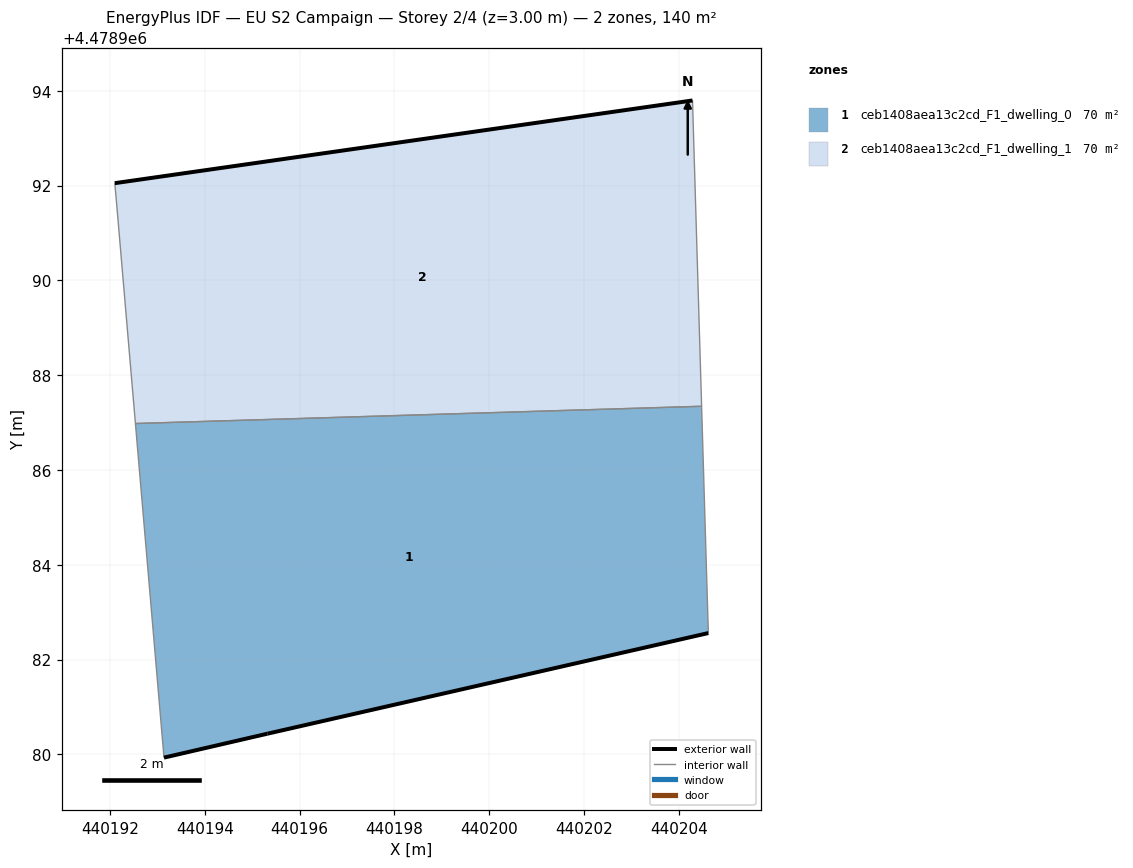
=== STOREY PLAN SPEC (per zone: floor XY polygon, exterior-wall plan segments, windows/doors) ===
zone 1: ceb1408aea13c2cd_F1_dwelling_0  (69.8 m²)
  floor: (440204.63, 4478982.56) (440204.48, 4478987.34) (440192.54, 4478986.98) (440193.14, 4478979.93) (440195.32, 4478980.44)
  exterior wall: (440204.63, 4478982.56) – (440195.32, 4478980.44)  [9.5 m]
  exterior wall: (440195.32, 4478980.44) – (440193.14, 4478979.93)  [2.2 m]
  interior walls: 3
zone 2: ceb1408aea13c2cd_F1_dwelling_1  (69.9 m²)
  floor: (440204.48, 4478987.34) (440204.29, 4478993.80) (440192.10, 4478992.05) (440192.13, 4478991.72) (440192.54, 4478986.98)
  exterior wall: (440192.10, 4478992.05) – (440204.29, 4478993.80)  [12.3 m]
  interior walls: 4

=== DERIVED (storey summary) ===
Building: EU S2 Campaign
Storey: 2 of 4  (floor level z = 3.00 m)
Storey gross floor area: 139.7 m²
Zones on this storey: 2
  - ceb1408aea13c2cd_F1_dwelling_0: floor 69.8 m²; exterior wall 11.8 m (35.3 m²); WWR 0.0%
  - ceb1408aea13c2cd_F1_dwelling_1: floor 69.9 m²; exterior wall 12.3 m (36.9 m²); WWR 0.0%
Zone adjacency (shared interzone walls):
  - ceb1408aea13c2cd_F1_dwelling_0 ↔ ceb1408aea13c2cd_F1_dwelling_1